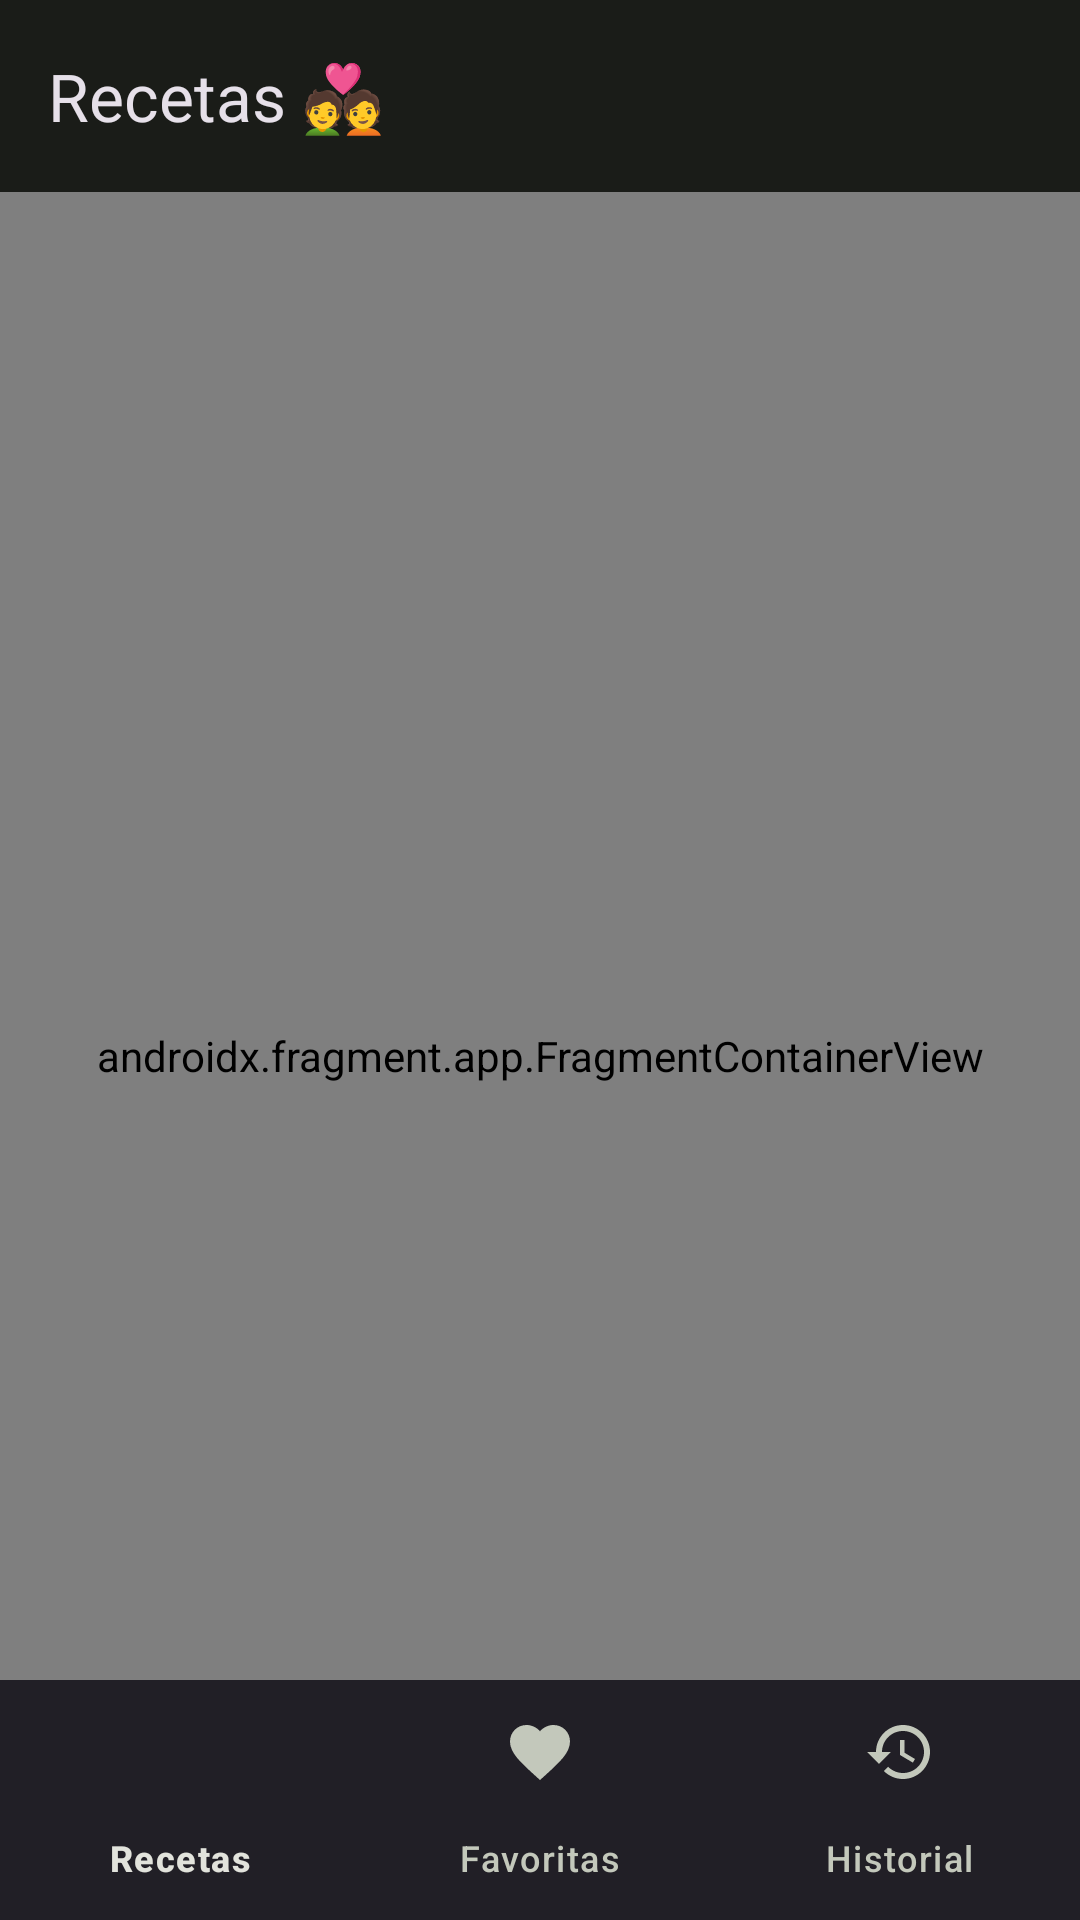

Produce the Android XML layout that renders to this screen, including the resource entries it uses.
<!-- AndroidManifest.xml: application theme Theme.CoupleRecipes -->
<!-- res/layout/activity_main.xml -->
<?xml version="1.0" encoding="utf-8"?>
<androidx.coordinatorlayout.widget.CoordinatorLayout
    xmlns:android="http://schemas.android.com/apk/res/android"
    xmlns:app="http://schemas.android.com/apk/res-auto"
    android:layout_width="match_parent"
    android:layout_height="match_parent">

    <com.google.android.material.appbar.AppBarLayout
        android:id="@+id/app_bar_layout"
        android:layout_width="match_parent"
        android:layout_height="wrap_content">

        <com.google.android.material.appbar.MaterialToolbar
            android:id="@+id/toolbar"
            android:layout_width="match_parent"
            android:layout_height="?attr/actionBarSize"
            app:title="@string/app_name" />

    </com.google.android.material.appbar.AppBarLayout>

    <androidx.fragment.app.FragmentContainerView
        android:id="@+id/nav_host_fragment"
        android:name="androidx.navigation.fragment.NavHostFragment"
        android:layout_width="match_parent"
        android:layout_height="match_parent"
        app:layout_behavior="@string/appbar_scrolling_view_behavior"
        app:defaultNavHost="true"
        app:navGraph="@navigation/nav_graph" />

    <com.google.android.material.bottomnavigation.BottomNavigationView
        android:id="@+id/bottom_navigation_view"
        android:layout_width="match_parent"
        android:layout_height="wrap_content"
        android:layout_gravity="bottom"
        app:menu="@menu/bottom_nav_menu"
        app:labelVisibilityMode="labeled" />

</androidx.coordinatorlayout.widget.CoordinatorLayout>
<!-- resources referenced by this layout -->
<resources>
  <string name="app_name">Recetas 💑</string>
  <style name="Theme.CoupleRecipes" parent="Theme.Material3.Dark.NoActionBar">
          
          <item name="colorPrimary">@color/dark_green</item>
          <item name="colorOnPrimary">#FFFFFF</item>
          <item name="colorPrimaryContainer">#004d00</item>
          <item name="colorOnPrimaryContainer">#E0FEE0</item>
  
          
          <item name="colorSecondary">#FFB1C0</item>
          <item name="colorOnSecondary">#67002B</item>
          <item name="colorSecondaryContainer">#900040</item>
          <item name="colorOnSecondaryContainer">#FFD9DF</item>
  
          
          <item name="colorTertiary">#99D66F</item>
  
          
          <item name="colorSurface">#1A1C18</item>
          <item name="colorOnSurface">#E2E3DC</item>
          <item name="colorSurfaceVariant">#43483E</item>
          <item name="colorOnSurfaceVariant">#C3C8BB</item>
          <item name="android:windowBackground">#1A1C18</item>
  
          
          <item name="actionBarTheme">@style/ThemeOverlay.Material3.Dark.ActionBar</item>
      </style>
  <color name="dark_green">#006400</color>
</resources>
